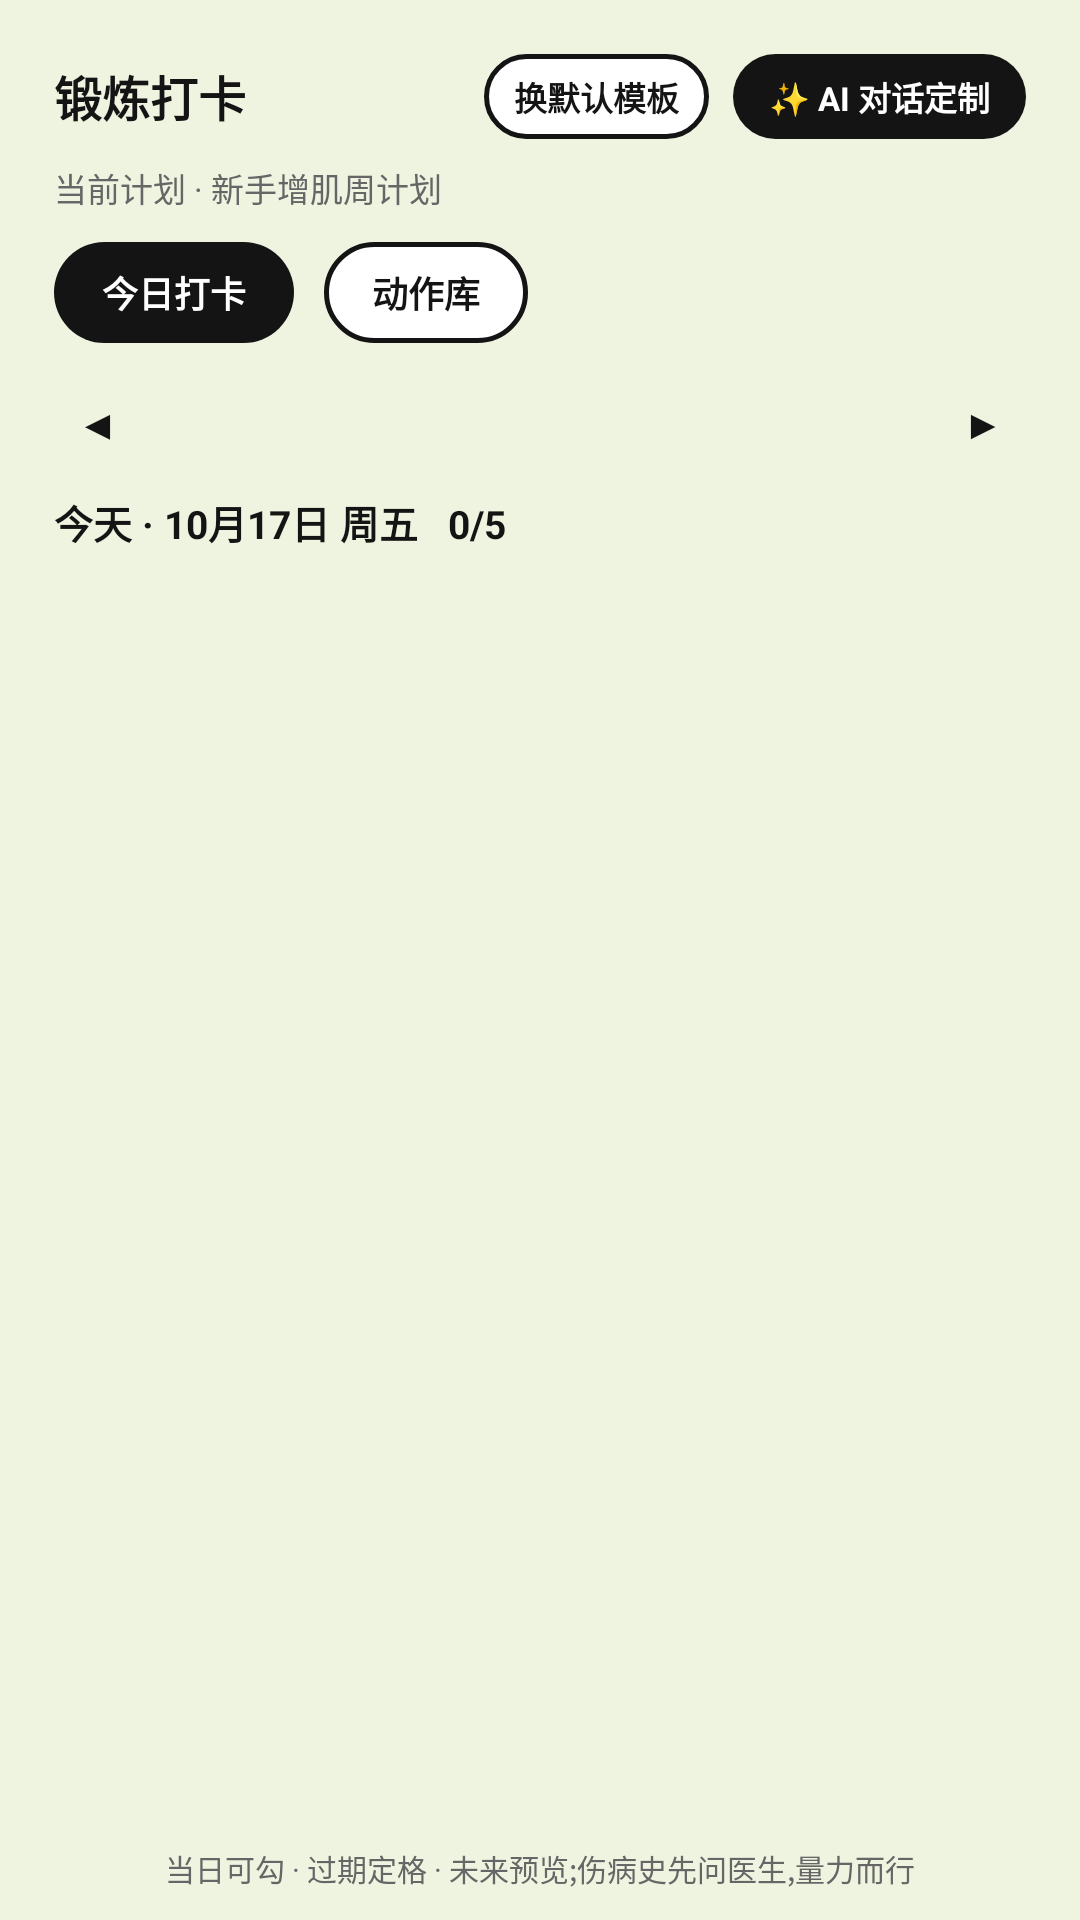

This screen was rendered from an Android layout file. Write that file and the resources it references.
<!-- AndroidManifest.xml: application theme AppTheme -->
<!-- res/layout/fragment_workout.xml -->
<?xml version="1.0" encoding="utf-8"?>
<LinearLayout xmlns:android="http://schemas.android.com/apk/res/android"
    android:layout_width="match_parent"
    android:layout_height="match_parent"
    android:background="@color/mint"
    android:orientation="vertical"
    android:paddingLeft="18dp"
    android:paddingRight="18dp"
    android:paddingTop="18dp"
    android:paddingBottom="10dp">

    <LinearLayout
        android:layout_width="match_parent"
        android:layout_height="wrap_content"
        android:gravity="center_vertical"
        android:orientation="horizontal">

        <TextView
            android:layout_width="0dp"
            android:layout_height="wrap_content"
            android:layout_weight="1"
            android:text="锻炼打卡"
            android:textColor="@color/ink"
            android:textSize="16sp"
            android:textStyle="bold" />

        <TextView
            android:id="@+id/workout_swap"
            android:layout_width="wrap_content"
            android:layout_height="wrap_content"
            android:layout_marginEnd="8dp"
            android:background="@drawable/bg_tag_out"
            android:paddingLeft="10dp"
            android:paddingRight="10dp"
            android:paddingTop="6dp"
            android:paddingBottom="6dp"
            android:text="换默认模板"
            android:textColor="@color/ink"
            android:textSize="11sp"
            android:textStyle="bold" />

        <TextView
            android:id="@+id/workout_ai_plan"
            android:layout_width="wrap_content"
            android:layout_height="wrap_content"
            android:background="@drawable/bg_tag_ink"
            android:paddingLeft="12dp"
            android:paddingRight="12dp"
            android:paddingTop="6dp"
            android:paddingBottom="6dp"
            android:text="✨ AI 对话定制"
            android:textColor="@color/paper"
            android:textSize="11sp"
            android:textStyle="bold" />
    </LinearLayout>

    
    <TextView
        android:id="@+id/workout_plan_name"
        android:layout_width="match_parent"
        android:layout_height="wrap_content"
        android:layout_marginTop="8dp"
        android:text="当前计划 · 新手增肌周计划"
        android:textColor="@color/gray_text"
        android:textSize="11sp" />

    
    <LinearLayout
        android:layout_width="match_parent"
        android:layout_height="wrap_content"
        android:layout_marginTop="10dp"
        android:orientation="horizontal">

        <TextView
            android:id="@+id/workout_tab_checkin"
            android:layout_width="wrap_content"
            android:layout_height="wrap_content"
            android:layout_marginEnd="10dp"
            android:background="@drawable/bg_tag_ink"
            android:paddingLeft="16dp"
            android:paddingRight="16dp"
            android:paddingTop="8dp"
            android:paddingBottom="8dp"
            android:text="今日打卡"
            android:textColor="@color/paper"
            android:textSize="12sp"
            android:textStyle="bold" />

        <TextView
            android:id="@+id/workout_tab_lib"
            android:layout_width="wrap_content"
            android:layout_height="wrap_content"
            android:background="@drawable/bg_tag_out"
            android:paddingLeft="16dp"
            android:paddingRight="16dp"
            android:paddingTop="8dp"
            android:paddingBottom="8dp"
            android:text="动作库"
            android:textColor="@color/ink"
            android:textSize="12sp"
            android:textStyle="bold" />
    </LinearLayout>

    
    <LinearLayout
        android:id="@+id/workout_date_bar"
        android:layout_width="match_parent"
        android:layout_height="wrap_content"
        android:layout_marginTop="10dp"
        android:gravity="center_vertical"
        android:orientation="horizontal">

        <TextView
            android:id="@+id/workout_prev_day"
            android:layout_width="wrap_content"
            android:layout_height="wrap_content"
            android:padding="8dp"
            android:text="◀"
            android:textColor="@color/ink"
            android:textSize="13sp"
            android:textStyle="bold" />

        <HorizontalScrollView
            android:layout_width="0dp"
            android:layout_height="wrap_content"
            android:layout_weight="1"
            android:scrollbars="none">

            <LinearLayout
                android:id="@+id/workout_dates"
                android:layout_width="wrap_content"
                android:layout_height="wrap_content"
                android:orientation="horizontal" />
        </HorizontalScrollView>

        <TextView
            android:id="@+id/workout_next_day"
            android:layout_width="wrap_content"
            android:layout_height="wrap_content"
            android:padding="8dp"
            android:text="▶"
            android:textColor="@color/ink"
            android:textSize="13sp"
            android:textStyle="bold" />
    </LinearLayout>

    
    <LinearLayout
        android:id="@+id/workout_checkin_area"
        android:layout_width="match_parent"
        android:layout_height="0dp"
        android:layout_marginTop="6dp"
        android:layout_weight="1"
        android:orientation="vertical">

        <TextView
            android:id="@+id/workout_date_label"
            android:layout_width="match_parent"
            android:layout_height="wrap_content"
            android:text="今天 · 10月17日 周五   0/5"
            android:textColor="@color/ink"
            android:textSize="13sp"
            android:textStyle="bold" />

        <ListView
            android:id="@+id/workout_checkin_list"
            android:layout_width="match_parent"
            android:layout_height="0dp"
            android:layout_marginTop="6dp"
            android:layout_weight="1"
            android:divider="@android:color/transparent"
            android:dividerHeight="8dp"
            android:listSelector="@android:color/transparent" />
    </LinearLayout>

    
    <LinearLayout
        android:id="@+id/workout_lib_area"
        android:layout_width="match_parent"
        android:layout_height="0dp"
        android:layout_marginTop="6dp"
        android:layout_weight="1"
        android:orientation="vertical"
        android:visibility="gone">

        <HorizontalScrollView
            android:layout_width="match_parent"
            android:layout_height="wrap_content"
            android:layout_marginTop="6dp"
            android:scrollbars="none">

            <LinearLayout
                android:id="@+id/workout_cats"
                android:layout_width="wrap_content"
                android:layout_height="wrap_content"
                android:orientation="horizontal" />
        </HorizontalScrollView>

        <ListView
            android:id="@+id/workout_list"
            android:layout_width="match_parent"
            android:layout_height="0dp"
            android:layout_marginTop="8dp"
            android:layout_weight="1"
            android:divider="@android:color/transparent"
            android:dividerHeight="8dp"
            android:listSelector="@android:color/transparent" />
    </LinearLayout>

    <TextView
        android:layout_width="match_parent"
        android:layout_height="wrap_content"
        android:layout_marginTop="6dp"
        android:gravity="center"
        android:text="当日可勾 · 过期定格 · 未来预览;伤病史先问医生,量力而行"
        android:textColor="@color/gray_text"
        android:textSize="10sp" />
</LinearLayout>
<!-- resources referenced by this layout -->
<resources>
  <color name="gray_text">#666666</color>
  <color name="ink">#141414</color>
  <color name="mint">#EFF4E1</color>
  <color name="paper">#FFFFFF</color>
  <!-- drawable bg_tag_ink (drawable) -->
  <?xml version="1.0" encoding="utf-8"?>
  <shape xmlns:android="http://schemas.android.com/apk/res/android" android:shape="rectangle">
      <solid android:color="@color/ink" />
      <corners android:radius="99dp" />
  </shape>
  <!-- drawable bg_tag_out (drawable) -->
  <?xml version="1.0" encoding="utf-8"?>
  <shape xmlns:android="http://schemas.android.com/apk/res/android" android:shape="rectangle">
      <solid android:color="@color/paper" />
      <stroke android:width="1.5dp" android:color="@color/ink" />
      <corners android:radius="99dp" />
  </shape>
  <style name="AppTheme" parent="android:Theme.Material.Light.NoActionBar">
          <item name="android:windowBackground">@color/mint</item>
          <item name="android:statusBarColor">@color/green</item>
          <item name="android:navigationBarColor">@color/mint</item>
          <item name="android:colorAccent">@color/ink</item>
      </style>
  <color name="green">#AEC96B</color>
</resources>
